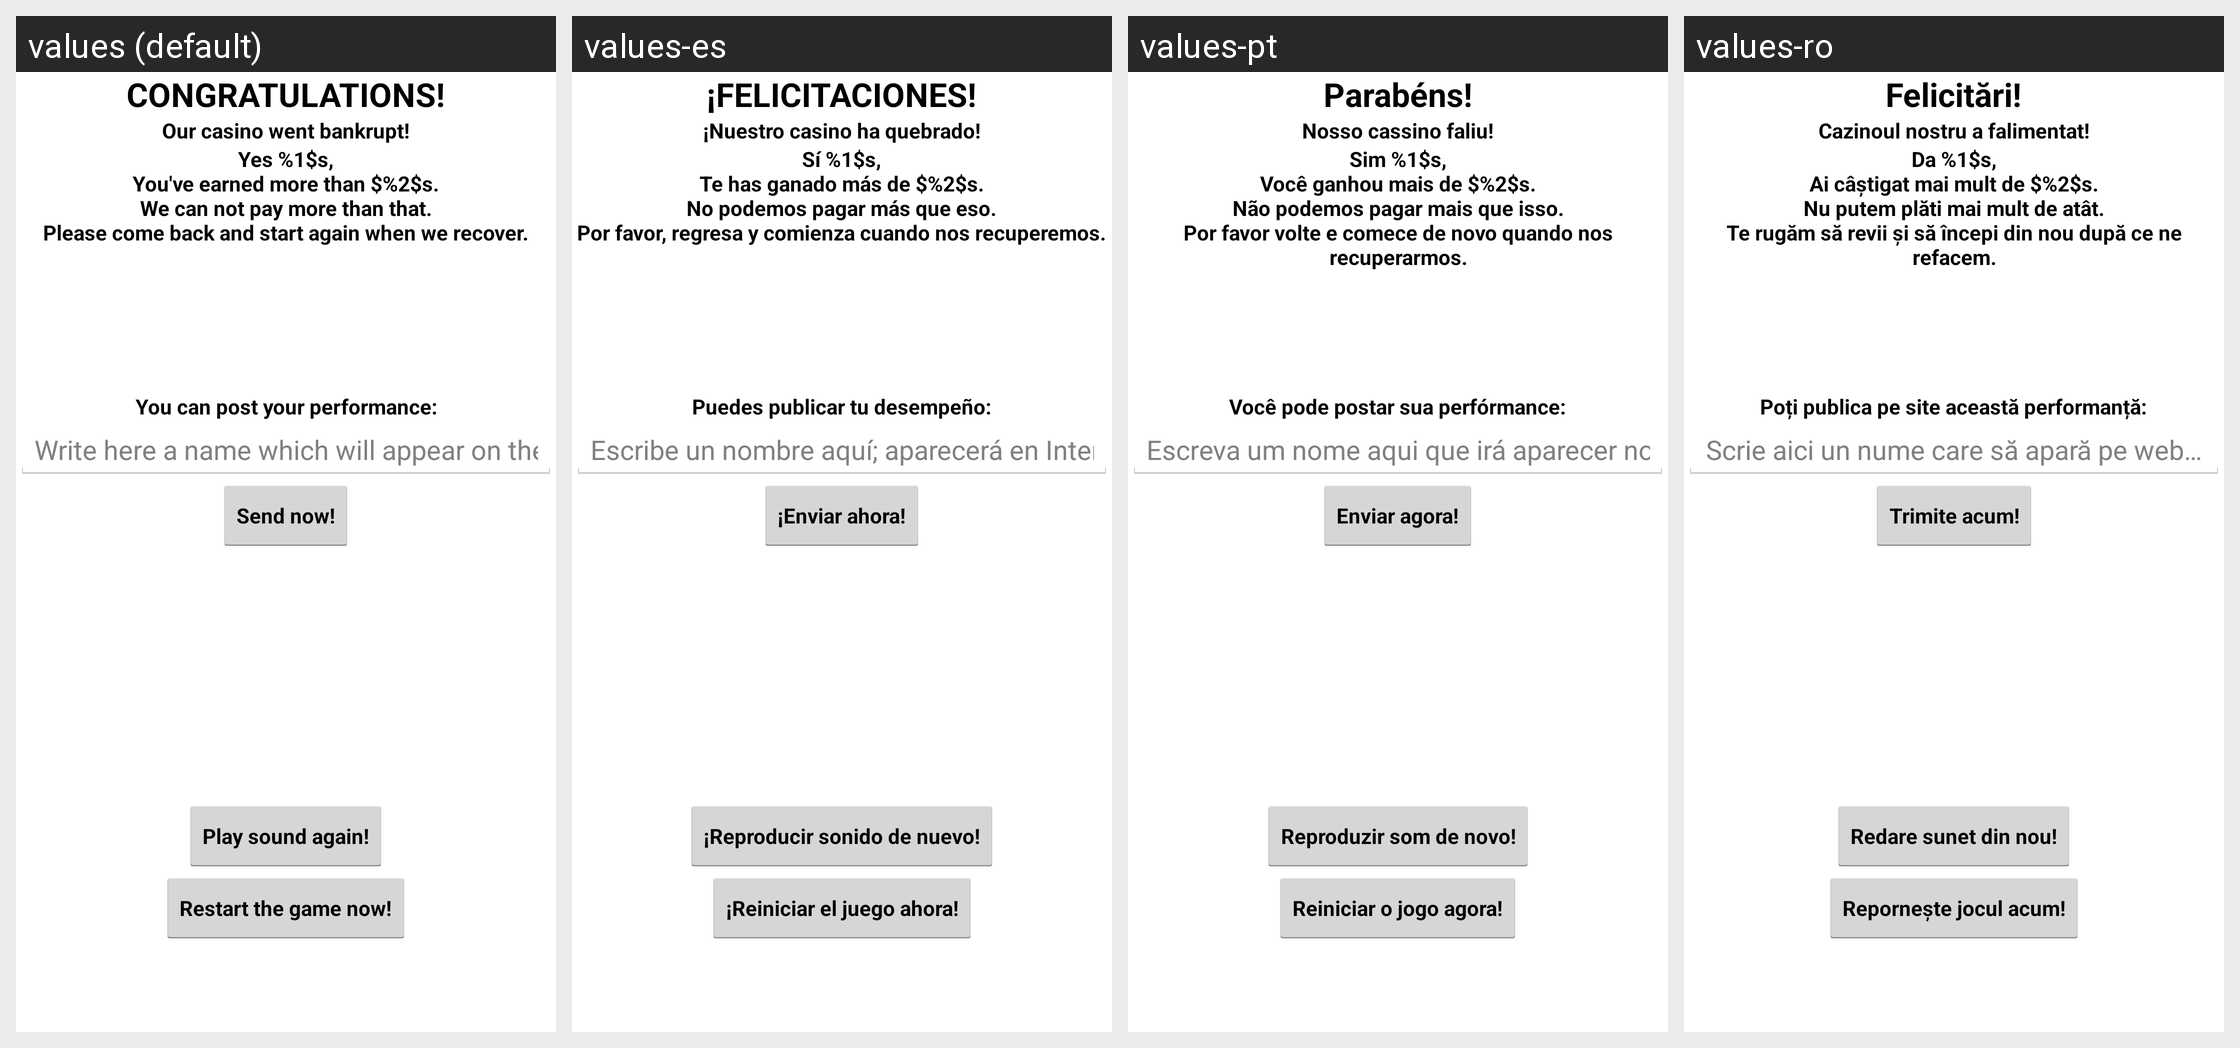

Translations of the strings shown on this Android screen, per locale in the grid:
Android screen res/layout/activity_insolvency.xml rendered under 4 locales, left to right: values (default), values-es, values-pt, values-ro. Device: Nexus 5 (rendered at 1080×1920; each locale shown at half size, 540×960, under a caption strip naming it); theme AppTheme.
Other locales in the repository, not shown: values-it, values-ru, values-sr, values-tr, values-vi.
Strings drawn on this screen, with the default value and each locale's value (text and hints the layout hard-codes, and strings that could not be matched under every locale, appear in the picture but are not listed):

tv_ins_congratulations
  values: CONGRATULATIONS!
  values-es: ¡FELICITACIONES!
  values-pt: Parabéns!
  values-ro: Felicitări!

tv_ins_main_message
  values: Our casino went bankrupt!
  values-es: ¡Nuestro casino ha quebrado!
  values-pt: Nosso cassino faliu!
  values-ro: Cazinoul nostru a falimentat!

tv_ins_explanations
  values: Yes %1$s,
      You've earned more than $%2$s.
      We can not pay more than that.
      Please come back and start again when we recover.
  values-es: Sí %1$s,
      Te has ganado más de $%2$s.
      No podemos pagar más que eso.
      Por favor, regresa y comienza cuando nos recuperemos.
  values-pt: Sim %1$s,
      Você ganhou mais de $%2$s.
      Não podemos pagar mais que isso.
      Por favor volte e comece de novo quando nos recuperarmos.
  values-ro: Da %1$s,
      Ai câștigat mai mult de $%2$s.
      Nu putem plăti mai mult de atât.
      Te rugăm să revii și să începi din nou după ce ne refacem.

tv_send_performance
  values: You can post your performance:
  values-es: Puedes publicar tu desempeño:
  values-pt: Você pode postar sua perfórmance:
  values-ro: Poți publica pe site această performanță:

hint_write_a_name
  values: Write here a name which will appear on the web…
  values-es: Escribe un nombre aquí; aparecerá en Internet…
  values-pt: Escreva um nome aqui que irá aparecer no website…
  values-ro: Scrie aici un nume care să apară pe web…

bt_ins_send_now
  values: Send now!
  values-es: ¡Enviar ahora!
  values-pt: Enviar agora!
  values-ro: Trimite acum!

tv_ins_play_sound_again
  values: Play sound again!
  values-es: ¡Reproducir sonido de nuevo!
  values-pt: Reproduzir som de novo!
  values-ro: Redare sunet din nou!

tv_ins_restart_game
  values: Restart the game now!
  values-es: ¡Reiniciar el juego ahora!
  values-pt: Reiniciar o jogo agora!
  values-ro: Repornește jocul acum!
